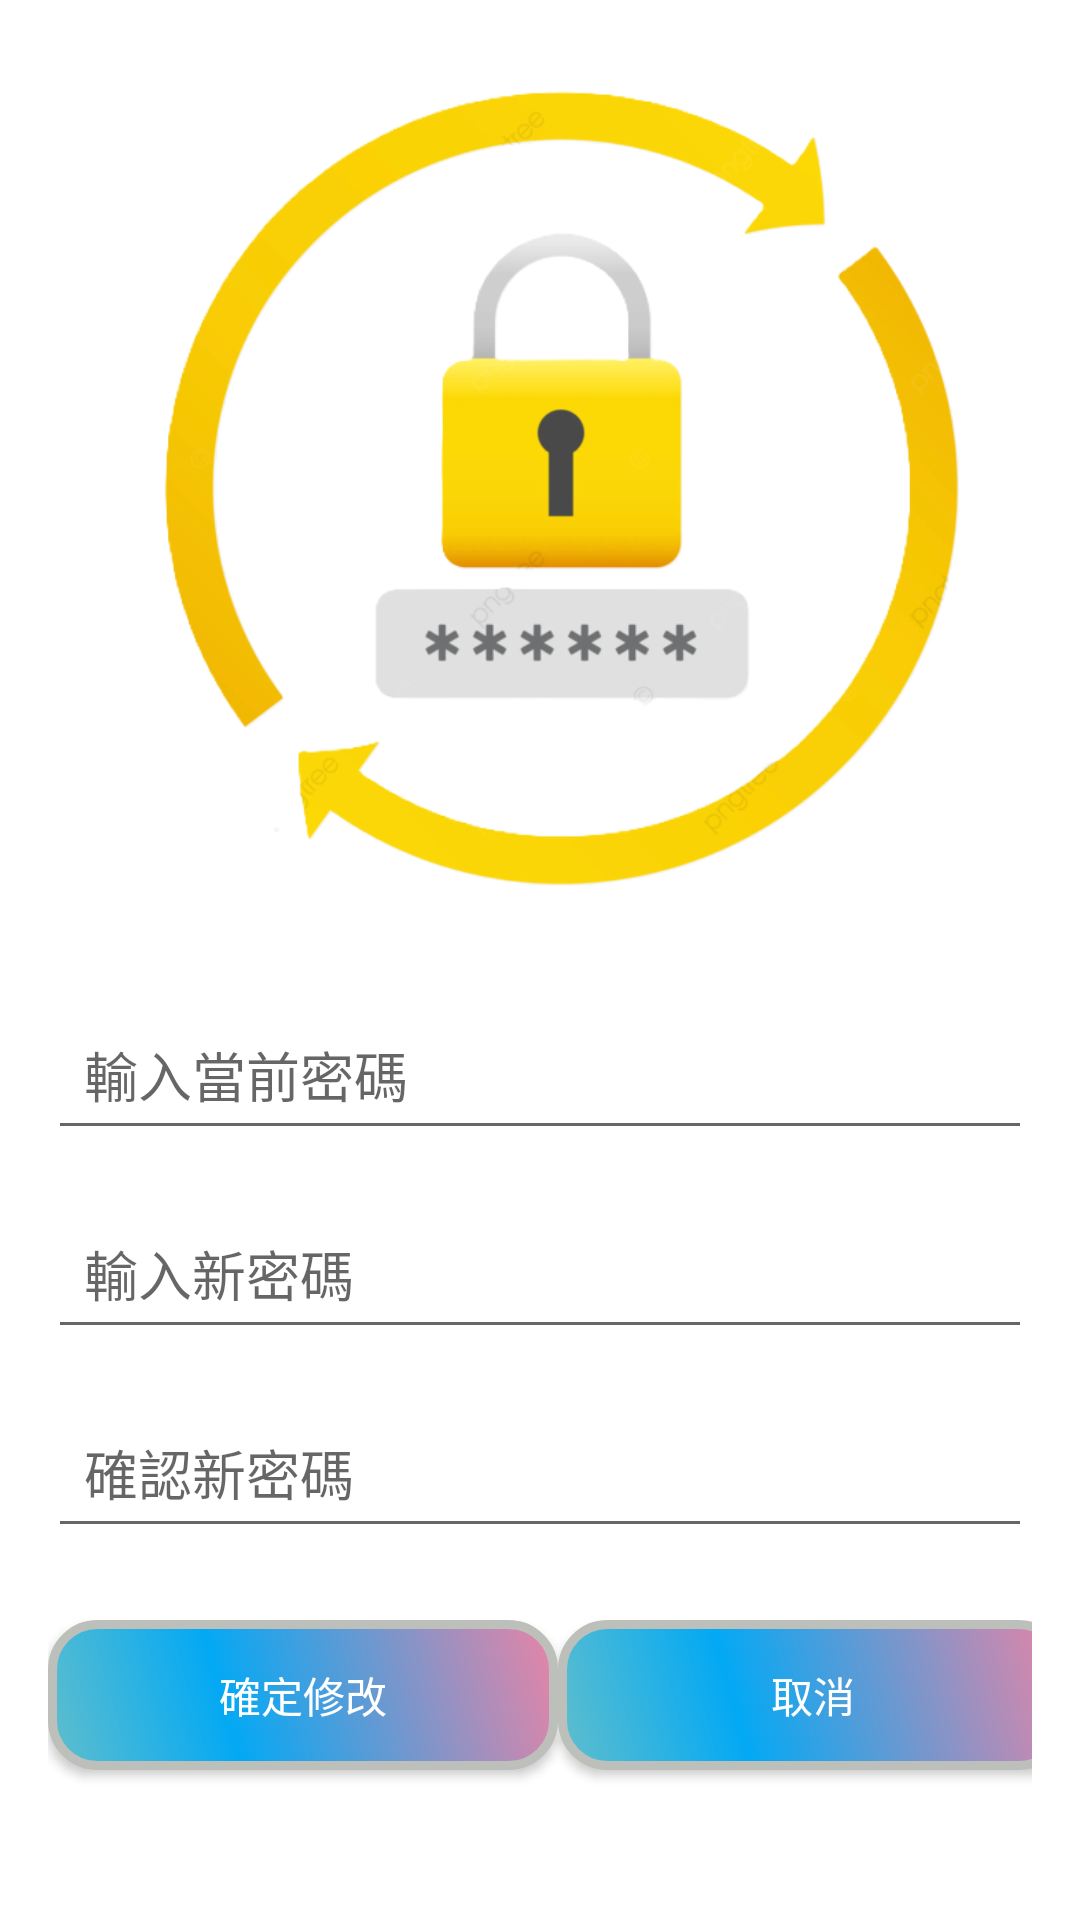

The Android layout XML behind this screen, and the referenced resources:
<!-- AndroidManifest.xml: application theme Theme.MyApplication -->
<!-- res/layout/fragment_password_change.xml -->
<?xml version="1.0" encoding="utf-8"?>
<FrameLayout xmlns:android="http://schemas.android.com/apk/res/android"
	xmlns:tools="http://schemas.android.com/tools"
	android:layout_width="match_parent"
	android:layout_height="match_parent"
	tools:context=".ui.change_password.password_changeFragment">
	<LinearLayout
		android:layout_width="match_parent"
		android:layout_height="match_parent"
		android:orientation="vertical"
		android:padding="16dp">

		

		<ImageView
			android:id="@+id/image_user"
			android:layout_width="342dp"
			android:layout_height="293dp"
			android:layout_centerHorizontal="true"
			android:layout_marginBottom="24dp"
			android:src="@drawable/menu_password"
			tools:ignore="ContentDescription,ObsoleteLayoutParam" />

		<EditText
			android:id="@+id/et_current_password"
			android:layout_width="match_parent"
			android:layout_height="wrap_content"
			android:hint="輸入當前密碼"
			android:inputType="textPassword"
			android:padding="12dp"
			android:layout_marginBottom="16dp" />

		
		<EditText
			android:id="@+id/et_new_password"
			android:layout_width="match_parent"
			android:layout_height="wrap_content"
			android:hint="輸入新密碼"
			android:inputType="textPassword"
			android:padding="12dp"

			android:layout_marginBottom="16dp" />

		
		<EditText
			android:id="@+id/et_confirm_password"
			android:layout_width="match_parent"
			android:layout_height="wrap_content"
			android:hint="確認新密碼"
			android:inputType="textPassword"
			android:padding="12dp"
			android:layout_marginBottom="24dp" />

		<LinearLayout
			android:layout_width="350dp"
			android:layout_height="109dp"
			android:orientation="horizontal">

			
			<Button
				android:id="@+id/btn_confirm_change"
				android:layout_width="170dp"
				android:layout_height="wrap_content"
				android:layout_marginBottom="16dp"
				android:background="@drawable/color"
				android:padding="12dp"
				android:text="確定修改"
				android:textColor="@android:color/white" />
			
			<Button
				android:id="@+id/btn_submit"
				android:layout_width="170dp"
				android:layout_height="wrap_content"
				android:background="@drawable/color"
				android:padding="12dp"
				android:text="取消"
				android:textColor="@android:color/white" />
		</LinearLayout>


	</LinearLayout>
</FrameLayout>
<!-- resources referenced by this layout -->
<resources>
  <!-- drawable color (drawable) -->
  <?xml version="1.0" encoding="utf-8"?>
  <shape xmlns:android="http://schemas.android.com/apk/res/android"
  
      android:shape="rectangle" >
      <corners
          android:radius="15dp"
          />
      <gradient
          android:angle="45"
          android:centerX="35%"
          android:centerColor="#03A9F4"
          android:startColor="#60BECC"
          android:endColor="#E884A6"
          android:type="linear"
          />
      <padding
          android:left="0dp"
          android:top="0dp"
          android:right="0dp"
          android:bottom="0dp"
          />
      <size
          android:width="250dp"
          android:height="50dp"
          />
      <stroke
          android:width="3dp"
          android:color="#BDC0BA"
          />
  </shape>
  <!-- drawable menu_password: png bitmap (drawable, 95249 bytes) -->
  <style name="Theme.MyApplication" parent="Theme.MaterialComponents.DayNight.DarkActionBar">
  		
  		<item name="colorPrimary">@color/purple_500</item>
  		<item name="colorPrimaryVariant">@color/purple_700</item>
  		<item name="colorOnPrimary">@color/white</item>
  		
  		<item name="colorSecondary">@color/teal_200</item>
  		<item name="colorSecondaryVariant">@color/teal_700</item>
  		<item name="colorOnSecondary">@color/black</item>
  		
  		<item name="android:statusBarColor">?attr/colorPrimaryVariant</item>
  		
  	</style>
  <color name="purple_500">#FF6200EE</color>
  <color name="purple_700">#FF3700B3</color>
  <color name="white">#FFFFFFFF</color>
  <color name="teal_200">#FF03DAC5</color>
  <color name="teal_700">#FF018786</color>
  <color name="black">#FF000000</color>
</resources>
